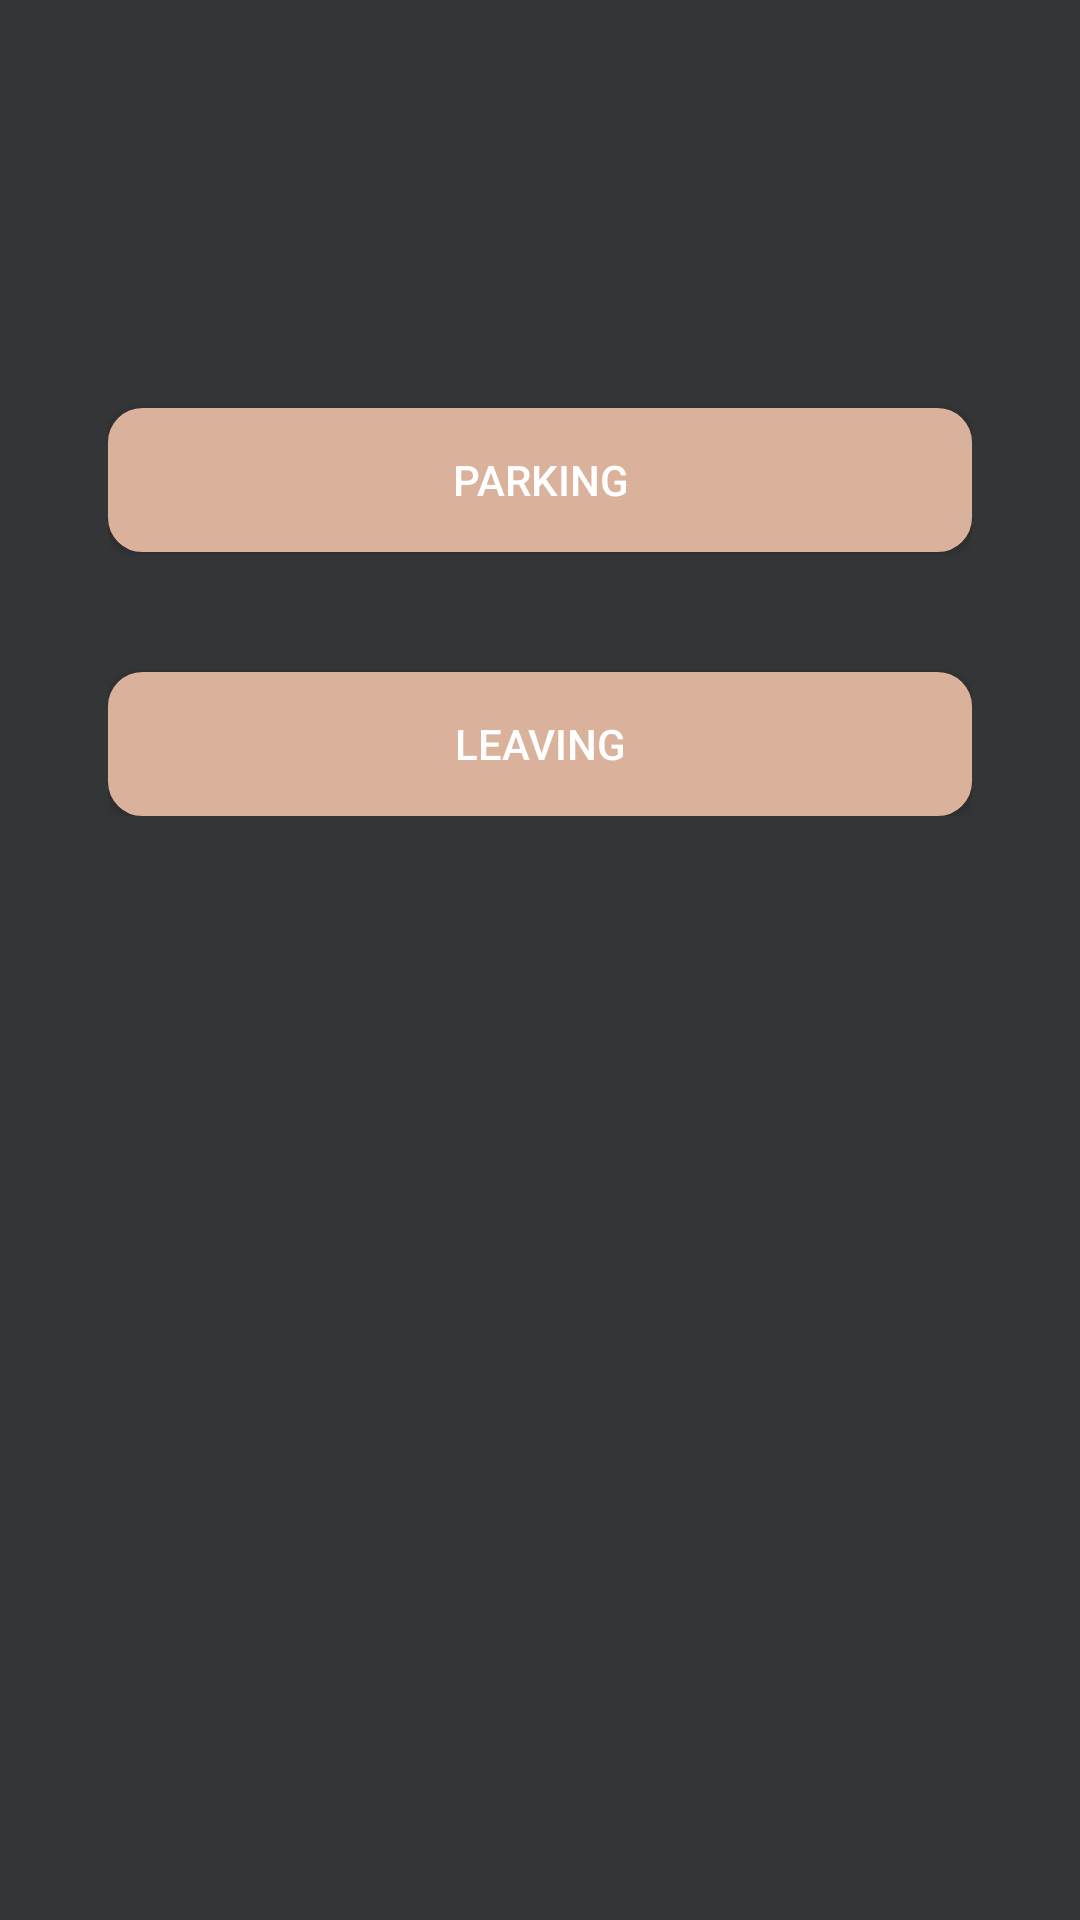

The Android layout XML behind this screen, and the referenced resources:
<!-- AndroidManifest.xml: application theme AppTheme -->
<!-- res/layout/activity_user_input.xml -->
<?xml version="1.0" encoding="utf-8"?>
<RelativeLayout xmlns:android="http://schemas.android.com/apk/res/android"
    xmlns:tools="http://schemas.android.com/tools"
    android:id="@+id/activity_user_input"
    android:layout_width="match_parent"
    android:layout_height="match_parent"
    android:paddingBottom="@dimen/activity_vertical_margin"
    android:paddingLeft="@dimen/activity_horizontal_margin"
    android:paddingRight="@dimen/activity_horizontal_margin"
    android:paddingTop="@dimen/activity_vertical_margin"
    android:background="@color/blackbg"
    tools:context="com.example.vishal.lots.UserInputActivity">


    <LinearLayout
        android:layout_width="fill_parent"
        android:layout_height="wrap_content"
        android:layout_gravity="center"
        android:orientation="vertical"
        android:paddingLeft="20dp"
        android:paddingRight="20dp"
        android:paddingTop="100dp">

        <Button
            android:id="@+id/parkingInputButton"
            android:layout_width="fill_parent"
            android:layout_height="wrap_content"
            android:layout_marginTop="20dip"
            android:background="@drawable/roundedbg_brown"
            android:text="Parking"
            android:textColor="@android:color/white" />

        <Button
            android:id="@+id/leavingInputButton"
            android:layout_width="fill_parent"
            android:layout_height="wrap_content"
            android:layout_marginTop="40dip"
            android:background="@drawable/roundedbg_brown"
            android:text="Leaving"
            android:textColor="@android:color/white" />


    </LinearLayout>


</RelativeLayout>
<!-- resources referenced by this layout -->
<resources>
  <color name="blackbg">#343537</color>
  <dimen name="activity_horizontal_margin">16dp</dimen>
  <dimen name="activity_vertical_margin">16dp</dimen>
  <!-- drawable roundedbg_brown (drawable) -->
  <?xml version="1.0" encoding="UTF-8"?>
  <shape xmlns:android="http://schemas.android.com/apk/res/android">
      <solid android:color="@color/outlineBrown"/>
      <stroke android:width="3dip" android:color="@color/outlineBrown" />
      <corners android:radius="10dip"/>
      <padding android:left="0dip" android:top="0dip" android:right="0dip" android:bottom="0dip" />
  </shape>
  <style name="AppTheme" parent="Theme.AppCompat.Light.DarkActionBar">
          
          <item name="colorPrimary">@color/colorPrimary</item>
          <item name="colorPrimaryDark">@color/colorPrimaryDark</item>
          <item name="colorAccent">@color/colorAccent</item>
      </style>
  <color name="outlineBrown">#dab29b</color>
  <color name="colorPrimary">#343537</color>
  <color name="colorPrimaryDark">#000</color>
  <color name="colorAccent">#97cee1</color>
</resources>
